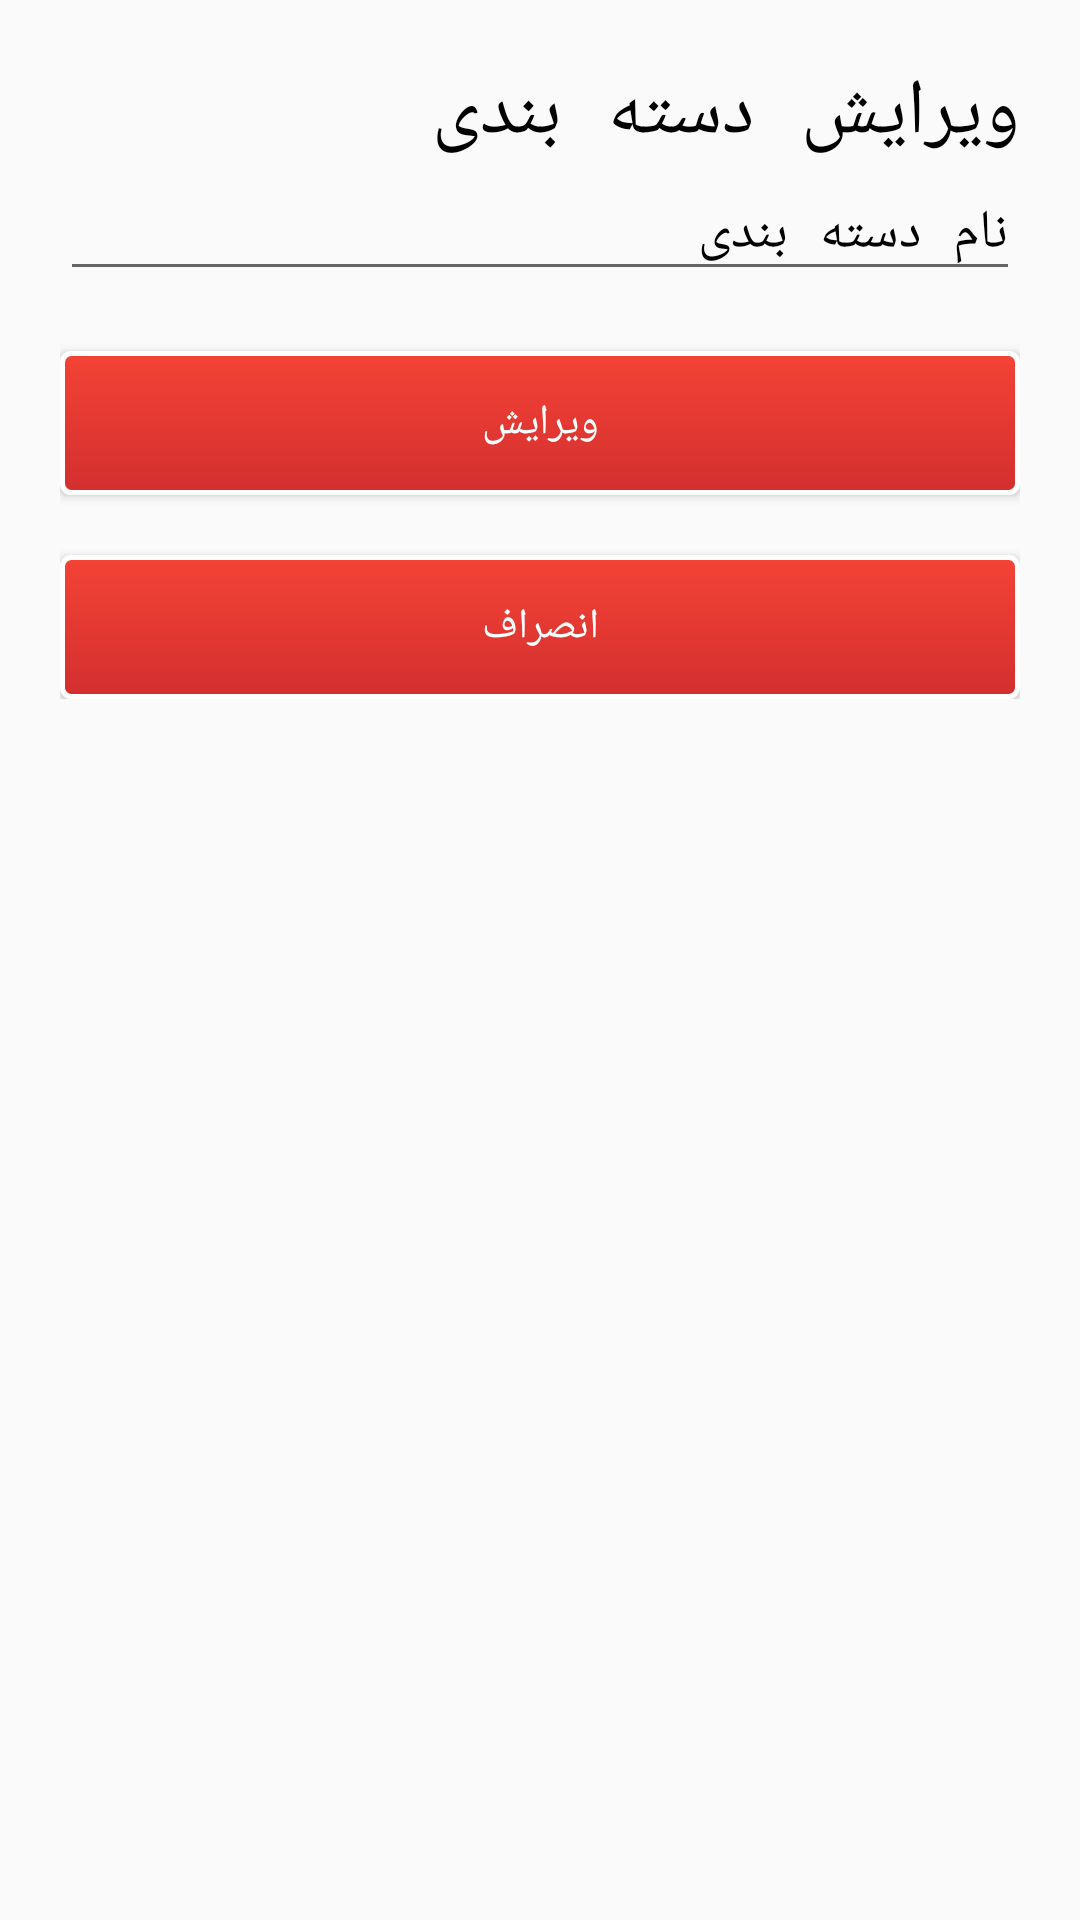

Write the Android layout XML for this screen, with the resource values it uses.
<!-- AndroidManifest.xml: application theme AppTheme -->
<!-- res/layout/edit_category_dialog.xml -->
<?xml version="1.0" encoding="utf-8"?>
<ScrollView xmlns:android="http://schemas.android.com/apk/res/android"
    android:layout_width="match_parent"
    android:layout_height="match_parent">
    <LinearLayout xmlns:android="http://schemas.android.com/apk/res/android"
        android:orientation="vertical" android:layout_width="match_parent"
        android:layout_height="match_parent"
        android:padding="20dp"
        android:textDirection="rtl">

        <TextView
            android:layout_width="match_parent"
            android:layout_height="wrap_content"
            android:text="ویرایش دسته بندی"
            android:textColor="#000000"
            android:textSize="26dp"/>

        <EditText
            android:layout_height="wrap_content"
            android:layout_width="match_parent"
            android:hint="نام دسته بندی"
            android:id="@+id/category_name"
            android:textColorHint="#000000"
            android:maxLength="35"
            />



        <LinearLayout
            android:layout_width="fill_parent"
            android:layout_height="wrap_content" android:orientation="vertical">

            <Button
                android:layout_width="match_parent"
                android:layout_height="match_parent"
                android:text="ویرایش"
                android:background="@drawable/button_stroke"
                android:textColor="#ffffff"
                android:layout_marginTop="20dp"
                android:id="@+id/editCategory"/>

            <Button
                android:layout_width="match_parent"
                android:layout_height="wrap_content"
                android:text="انصراف"
                android:background="@drawable/button_stroke"
                android:textColor="#ffffff"
                android:layout_marginTop="20dp"
                android:onClick="cancelCart"
                android:id="@+id/cancelCategory"/>

        </LinearLayout>



    </LinearLayout>
</ScrollView>
<!-- resources referenced by this layout -->
<resources>
  <!-- drawable button_stroke (drawable) -->
  <?xml version="1.0" encoding="utf-8"?>
  <shape xmlns:android="http://schemas.android.com/apk/res/android"
      android:shape="rectangle">
      <gradient android:startColor="@color/colorPrimary"
          android:endColor="@color/colorPrimaryDark"
          android:angle="270" />
      <corners android:radius="3dp" />
      <stroke android:width="5px" android:color="#ffffff" />
  </shape>
  <style name="AppTheme" parent="Theme.AppCompat.Light.NoActionBar">
          
          <item name="colorPrimary">@color/primary</item>
          <item name="colorPrimaryDark">@color/primary</item>
          <item name="colorAccent">@color/colorAccent</item>
          <item name="android:typeface">monospace</item>
      </style>
  <color name="colorPrimary">#F44336</color>
  <color name="colorPrimaryDark">#D32F2F</color>
  <color name="primary">#F44336</color>
  <color name="colorAccent">#F44336</color>
</resources>
